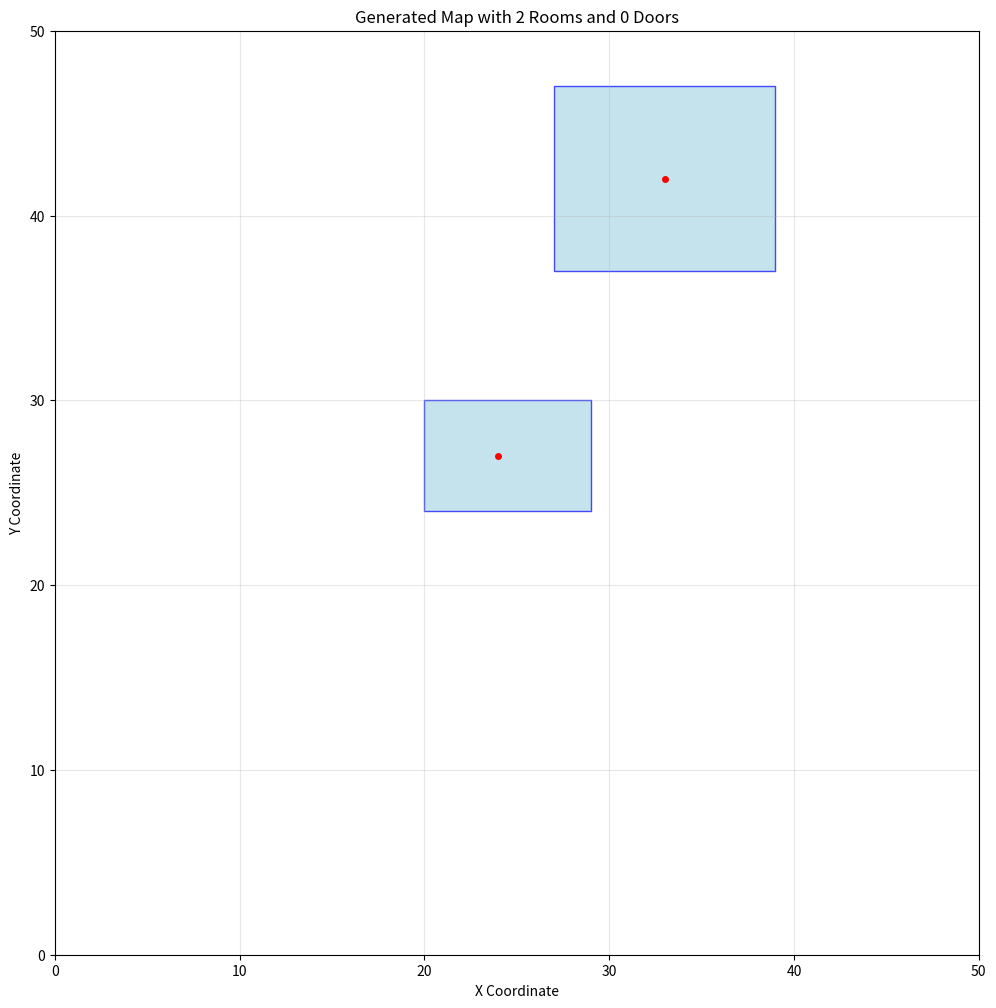
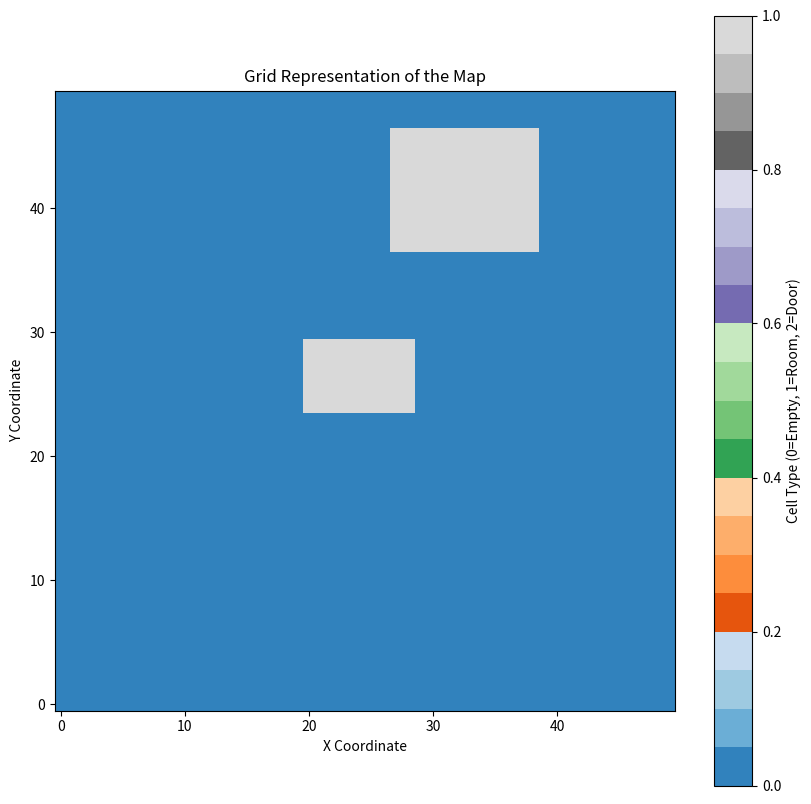

Here is the Python script that generated these plots, in order:
import numpy as np
import matplotlib.pyplot as plt
import random
from matplotlib.patches import Rectangle
from scipy.spatial import Voronoi
import os

class MapGenerator:
    def __init__(self, width=100, height=100, num_rooms=10, seed=42):
        self.width = width
        self.height = height
        self.num_rooms = num_rooms
        self.seed = seed
        self.rooms = []
        self.doors = []
        self.corridors = []
        self.map_grid = np.zeros((height, width), dtype=int)
        
        # 设置随机种子以确保可重复性
        np.random.seed(seed)
        random.seed(seed)
    
    def generate_points(self):
        """生成随机点作为房间的中心"""
        points = []
        for _ in range(self.num_rooms):
            x = np.random.randint(self.width * 0.1, self.width * 0.9)
            y = np.random.randint(self.height * 0.1, self.height * 0.9)
            points.append((x, y))
        return points
    
    def points_to_voronoi(self, points):
        """使用Voronoi图将点转换为区域"""
        vor = Voronoi(points)
        return vor
    
    def create_rooms_from_voronoi(self, vor, min_size=5, max_size=15):
        """从Voronoi区域创建矩形房间"""
        rooms = []
        
        for point_idx, region_idx in enumerate(vor.point_region):
            vertices = vor.regions[region_idx]
            if -1 in vertices or len(vertices) == 0:
                continue
            
            # 获取区域的边界
            region_vertices = [vor.vertices[i] for i in vertices if i != -1]
            if not region_vertices:
                continue
                
            x_coords = [v[0] for v in region_vertices]
            y_coords = [v[1] for v in region_vertices]
            
            # 计算区域的中心
            center_x = np.mean(x_coords)
            center_y = np.mean(y_coords)
            
            # 确定房间大小
            width = np.random.randint(min_size, max_size)
            height = np.random.randint(min_size, max_size)
            
            # 确保房间在边界内
            x = int(max(0, min(center_x - width/2, self.width - width)))
            y = int(max(0, min(center_y - height/2, self.height - height)))
            
            # 确保宽度和高度为正
            width = max(1, width)
            height = max(1, height)
            
            rooms.append({
                'x': x, 
                'y': y, 
                'width': width, 
                'height': height,
                'center': (int(center_x), int(center_y))
            })
            
            # 在网格地图上标记房间区域
            self.map_grid[y:y+height, x:x+width] = 1
        
        return rooms
    
    def find_adjacent_rooms(self):
        """找到相邻的房间对"""
        adjacent_pairs = []
        for i, room1 in enumerate(self.rooms):
            for j, room2 in enumerate(self.rooms[i+1:], i+1):
                # 检查两个房间是否相邻
                x1, y1, w1, h1 = room1['x'], room1['y'], room1['width'], room1['height']
                x2, y2, w2, h2 = room2['x'], room2['y'], room2['width'], room2['height']
                
                # 检查水平相邻
                if (y1 <= y2 + h2 and y1 + h1 >= y2 and 
                    (abs(x1 + w1 - x2) <= 3 or abs(x2 + w2 - x1) <= 3)):
                    adjacent_pairs.append((i, j, 'horizontal'))
                
                # 检查垂直相邻
                elif (x1 <= x2 + w2 and x1 + w1 >= x2 and 
                      (abs(y1 + h1 - y2) <= 3 or abs(y2 + h2 - y1) <= 3)):
                    adjacent_pairs.append((i, j, 'vertical'))
        
        return adjacent_pairs
    
    def create_doors(self, adjacent_pairs, door_width=1):
        """在相邻房间之间创建门"""
        doors = []
        
        for i, j, orientation in adjacent_pairs:
            room1 = self.rooms[i]
            room2 = self.rooms[j]
            
            if orientation == 'horizontal':
                # 确定两个房间的垂直重叠区域
                y_overlap_start = max(room1['y'], room2['y'])
                y_overlap_end = min(room1['y'] + room1['height'], room2['y'] + room2['height'])
                
                if y_overlap_end > y_overlap_start + 2:  # 确保有足够的空间放置门
                    # 在重叠区域内随机选择门的位置
                    door_y = np.random.randint(y_overlap_start + 1, y_overlap_end - 1)
                    
                    # 确定门的x位置
                    if room1['x'] + room1['width'] < room2['x']:
                        door_x = room1['x'] + room1['width']
                    else:
                        door_x = room2['x'] + room2['width']
                    
                    # 确保门在边界内
                    if door_x < 0 or door_x >= self.width or door_y < 0 or door_y >= self.height:
                        continue
                    
                    # 创建门
                    doors.append({
                        'x': door_x,
                        'y': door_y,
                        'width': 1,
                        'height': door_width,
                        'connects': (i, j)
                    })
                    
                    # 在地图上标记门
                    for dy in range(door_width):
                        if 0 <= door_y + dy < self.height:
                            self.map_grid[door_y + dy, door_x] = 2
            
            else:  # vertical
                # 确定两个房间的水平重叠区域
                x_overlap_start = max(room1['x'], room2['x'])
                x_overlap_end = min(room1['x'] + room1['width'], room2['x'] + room2['width'])
                
                if x_overlap_end > x_overlap_start + 2:  # 确保有足够的空间放置门
                    # 在重叠区域内随机选择门的位置
                    door_x = np.random.randint(x_overlap_start + 1, x_overlap_end - 1)
                    
                    # 确定门的y位置
                    if room1['y'] + room1['height'] < room2['y']:
                        door_y = room1['y'] + room1['height']
                    else:
                        door_y = room2['y'] + room2['height']
                    
                    # 确保门在边界内
                    if door_x < 0 or door_x >= self.width or door_y < 0 or door_y >= self.height:
                        continue
                    
                    # 创建门
                    doors.append({
                        'x': door_x,
                        'y': door_y,
                        'width': door_width,
                        'height': 1,
                        'connects': (i, j)
                    })
                    
                    # 在地图上标记门
                    for dx in range(door_width):
                        if 0 <= door_x + dx < self.width:
                            self.map_grid[door_y, door_x + dx] = 2
        
        return doors
    
    def create_corridors(self):
        """创建连接房间的过道 - 简化版本"""
        corridors = []
        # 这里可以添加更复杂的过道生成逻辑
        return corridors
    
    def generate_map(self):
        """生成完整的地图"""
        # 生成随机点
        points = self.generate_points()
        
        # 创建Voronoi图
        vor = self.points_to_voronoi(points)
        
        # 从Voronoi区域创建房间
        self.rooms = self.create_rooms_from_voronoi(vor)
        
        # 找到相邻的房间
        adjacent_pairs = self.find_adjacent_rooms()
        
        # 创建门
        self.doors = self.create_doors(adjacent_pairs)
        
        # 创建过道
        self.corridors = self.create_corridors()
        
        return self.map_grid, self.rooms, self.doors, self.corridors
    
    def save_map_visualization(self, output_dir="map_output"):
        """保存地图可视化到文件"""
        if not os.path.exists(output_dir):
            os.makedirs(output_dir)
        
        # 创建图形
        fig, ax = plt.subplots(figsize=(12, 12))
        
        # 绘制房间
        for room in self.rooms:
            rect = Rectangle((room['x'], room['y']), room['width'], room['height'],
                             linewidth=1, edgecolor='blue', facecolor='lightblue', alpha=0.7)
            ax.add_patch(rect)
            
            # 标记房间中心
            ax.plot(room['center'][0], room['center'][1], 'ro', markersize=4)
        
        # 绘制门
        for door in self.doors:
            rect = Rectangle((door['x'], door['y']), door['width'], door['height'],
                             linewidth=1, edgecolor='red', facecolor='red', alpha=0.7)
            ax.add_patch(rect)
        
        # 设置图形属性
        ax.set_xlim(0, self.width)
        ax.set_ylim(0, self.height)
        ax.set_aspect('equal')
        ax.set_title(f'Generated Map with {len(self.rooms)} Rooms and {len(self.doors)} Doors')
        ax.set_xlabel('X Coordinate')
        ax.set_ylabel('Y Coordinate')
        ax.grid(True, alpha=0.3)
        
        # 保存图形
        plt.savefig(os.path.join(output_dir, 'map_visualization.png'), dpi=300, bbox_inches='tight')
        plt.close()
        
        # 保存网格地图
        plt.figure(figsize=(10, 10))
        plt.imshow(self.map_grid, cmap='tab20c', origin='lower')
        plt.title('Grid Representation of the Map')
        plt.xlabel('X Coordinate')
        plt.ylabel('Y Coordinate')
        plt.colorbar(label='Cell Type (0=Empty, 1=Room, 2=Door)')
        plt.savefig(os.path.join(output_dir, 'map_grid.png'), dpi=300, bbox_inches='tight')
        plt.close()
        
        print(f"地图可视化已保存到 {output_dir} 目录")
    
    def save_map_data(self, output_dir="map_output"):
        """保存地图数据到文件"""
        if not os.path.exists(output_dir):
            os.makedirs(output_dir)
        
        # 保存网格地图
        np.save(os.path.join(output_dir, 'map_grid.npy'), self.map_grid)
        
        # 保存房间信息
        with open(os.path.join(output_dir, 'rooms.txt'), 'w') as f:
            for i, room in enumerate(self.rooms):
                f.write(f"Room {i}: x={room['x']}, y={room['y']}, width={room['width']}, height={room['height']}\n")
        
        # 保存门信息
        with open(os.path.join(output_dir, 'doors.txt'), 'w') as f:
            for i, door in enumerate(self.doors):
                f.write(f"Door {i}: x={door['x']}, y={door['y']}, connects rooms {door['connects']}\n")
        
        print(f"地图数据已保存到 {output_dir} 目录")

# 使用示例
if __name__ == "__main__":
    # 创建地图生成器实例
    map_gen = MapGenerator(width=50, height=50, num_rooms=8, seed=42)
    
    # 生成地图
    map_grid, rooms, doors, corridors = map_gen.generate_map()
    
    # 保存可视化结果和数据
    map_gen.save_map_visualization()
    map_gen.save_map_data()
    
    # 打印生成信息
    print(f"生成了 {len(rooms)} 个房间和 {len(doors)} 个门")
    print("地图网格形状:", map_grid.shape)
    print("地图网格内容示例:")
    for i in range(50):
        print(map_grid[i, :])  # 显示前10x10的网格内容
